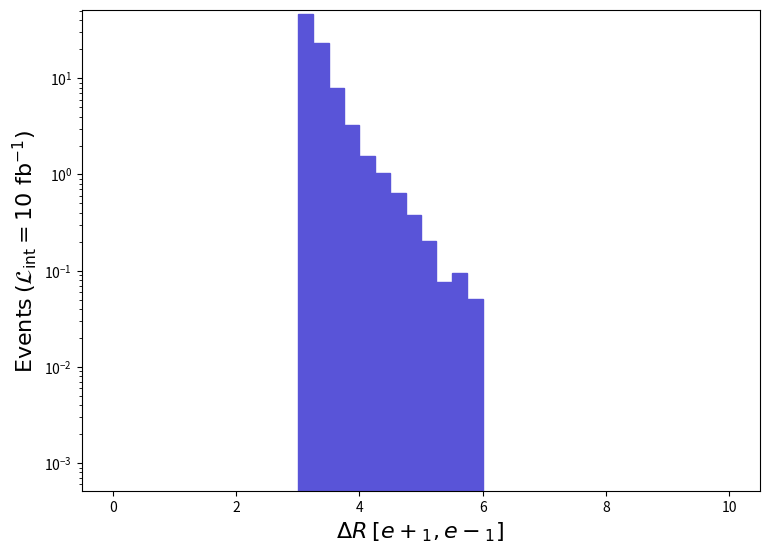

This chart was generated by the following Python code: (Note: this script raises an exception after producing the figure.)
def selection_8():

    # Library import
    import numpy
    import matplotlib
    import matplotlib.pyplot   as plt
    import matplotlib.gridspec as gridspec

    # Library version
    matplotlib_version = matplotlib.__version__
    numpy_version      = numpy.__version__

    # Histo binning
    xBinning = numpy.linspace(0.0,10.0,41,endpoint=True)

    # Creating data sequence: middle of each bin
    xData = numpy.array([0.125,0.375,0.625,0.875,1.125,1.375,1.625,1.875,2.125,2.375,2.625,2.875,3.125,3.375,3.625,3.875,4.125,4.375,4.625,4.875,5.125,5.375,5.625,5.875,6.125,6.375,6.625,6.875,7.125,7.375,7.625,7.875,8.125,8.375,8.625,8.875,9.125,9.375,9.625,9.875])

    # Creating weights for histo: y9_DELTAR_0
    y9_DELTAR_0_weights = numpy.array([0.0,0.0,0.0,0.0,0.0,0.0,0.0,0.0,0.0,0.0,0.0,0.0,46.70415235468001,23.23267117131997,8.000090403340003,3.300677166410012,1.5693140791199993,1.0319950520300232,0.6481949326799991,0.3752708189200029,0.20469311031999834,0.07675993387000027,0.09381769473000022,0.05117328257999985,0.0,0.0,0.0,0.0,0.0,0.0,0.0,0.0,0.0,0.0,0.0,0.0,0.0,0.0,0.0,0.0])

    # Creating a new Canvas
    fig   = plt.figure(figsize=(8.75,6.25),dpi=80)
    frame = gridspec.GridSpec(1,1)
    pad   = fig.add_subplot(frame[0])

    # Creating a new Stack
    pad.hist(x=xData, bins=xBinning, weights=y9_DELTAR_0_weights,\
             label="$run\_01$", histtype="stepfilled", rwidth=1.0,\
             color="#5954d8", edgecolor="#5954d8", linewidth=1, linestyle="solid",\
             bottom=None, cumulative=False, density=False, align="mid", orientation="vertical")


    # Axis
    plt.rc('text',usetex=False)
    plt.xlabel(r"$\Delta R$ $[ e+_{1}, e-_{1} ]$ ",\
               fontsize=16,color="black")
    plt.ylabel(r"$\mathrm{Events}$ $(\mathcal{L}_{\mathrm{int}} = 10\ \mathrm{fb}^{-1})$ ",\
               fontsize=16,color="black")

    # Boundary of y-axis
    ymax=(y9_DELTAR_0_weights).max()*1.1
    #ymin=0 # linear scale
    ymin=min([x for x in (y9_DELTAR_0_weights) if x])/100. # log scale
    plt.gca().set_ylim(ymin,ymax)

    # Log/Linear scale for X-axis
    plt.gca().set_xscale("linear")
    #plt.gca().set_xscale("log",nonpositive="clip")

    # Log/Linear scale for Y-axis
    #plt.gca().set_yscale("linear")
    plt.gca().set_yscale("log",nonpositive="clip")

    # Saving the image
    plt.savefig('../../HTML/MadAnalysis5job_0/selection_8.png')

# Running!
if __name__ == '__main__':
    selection_8()
